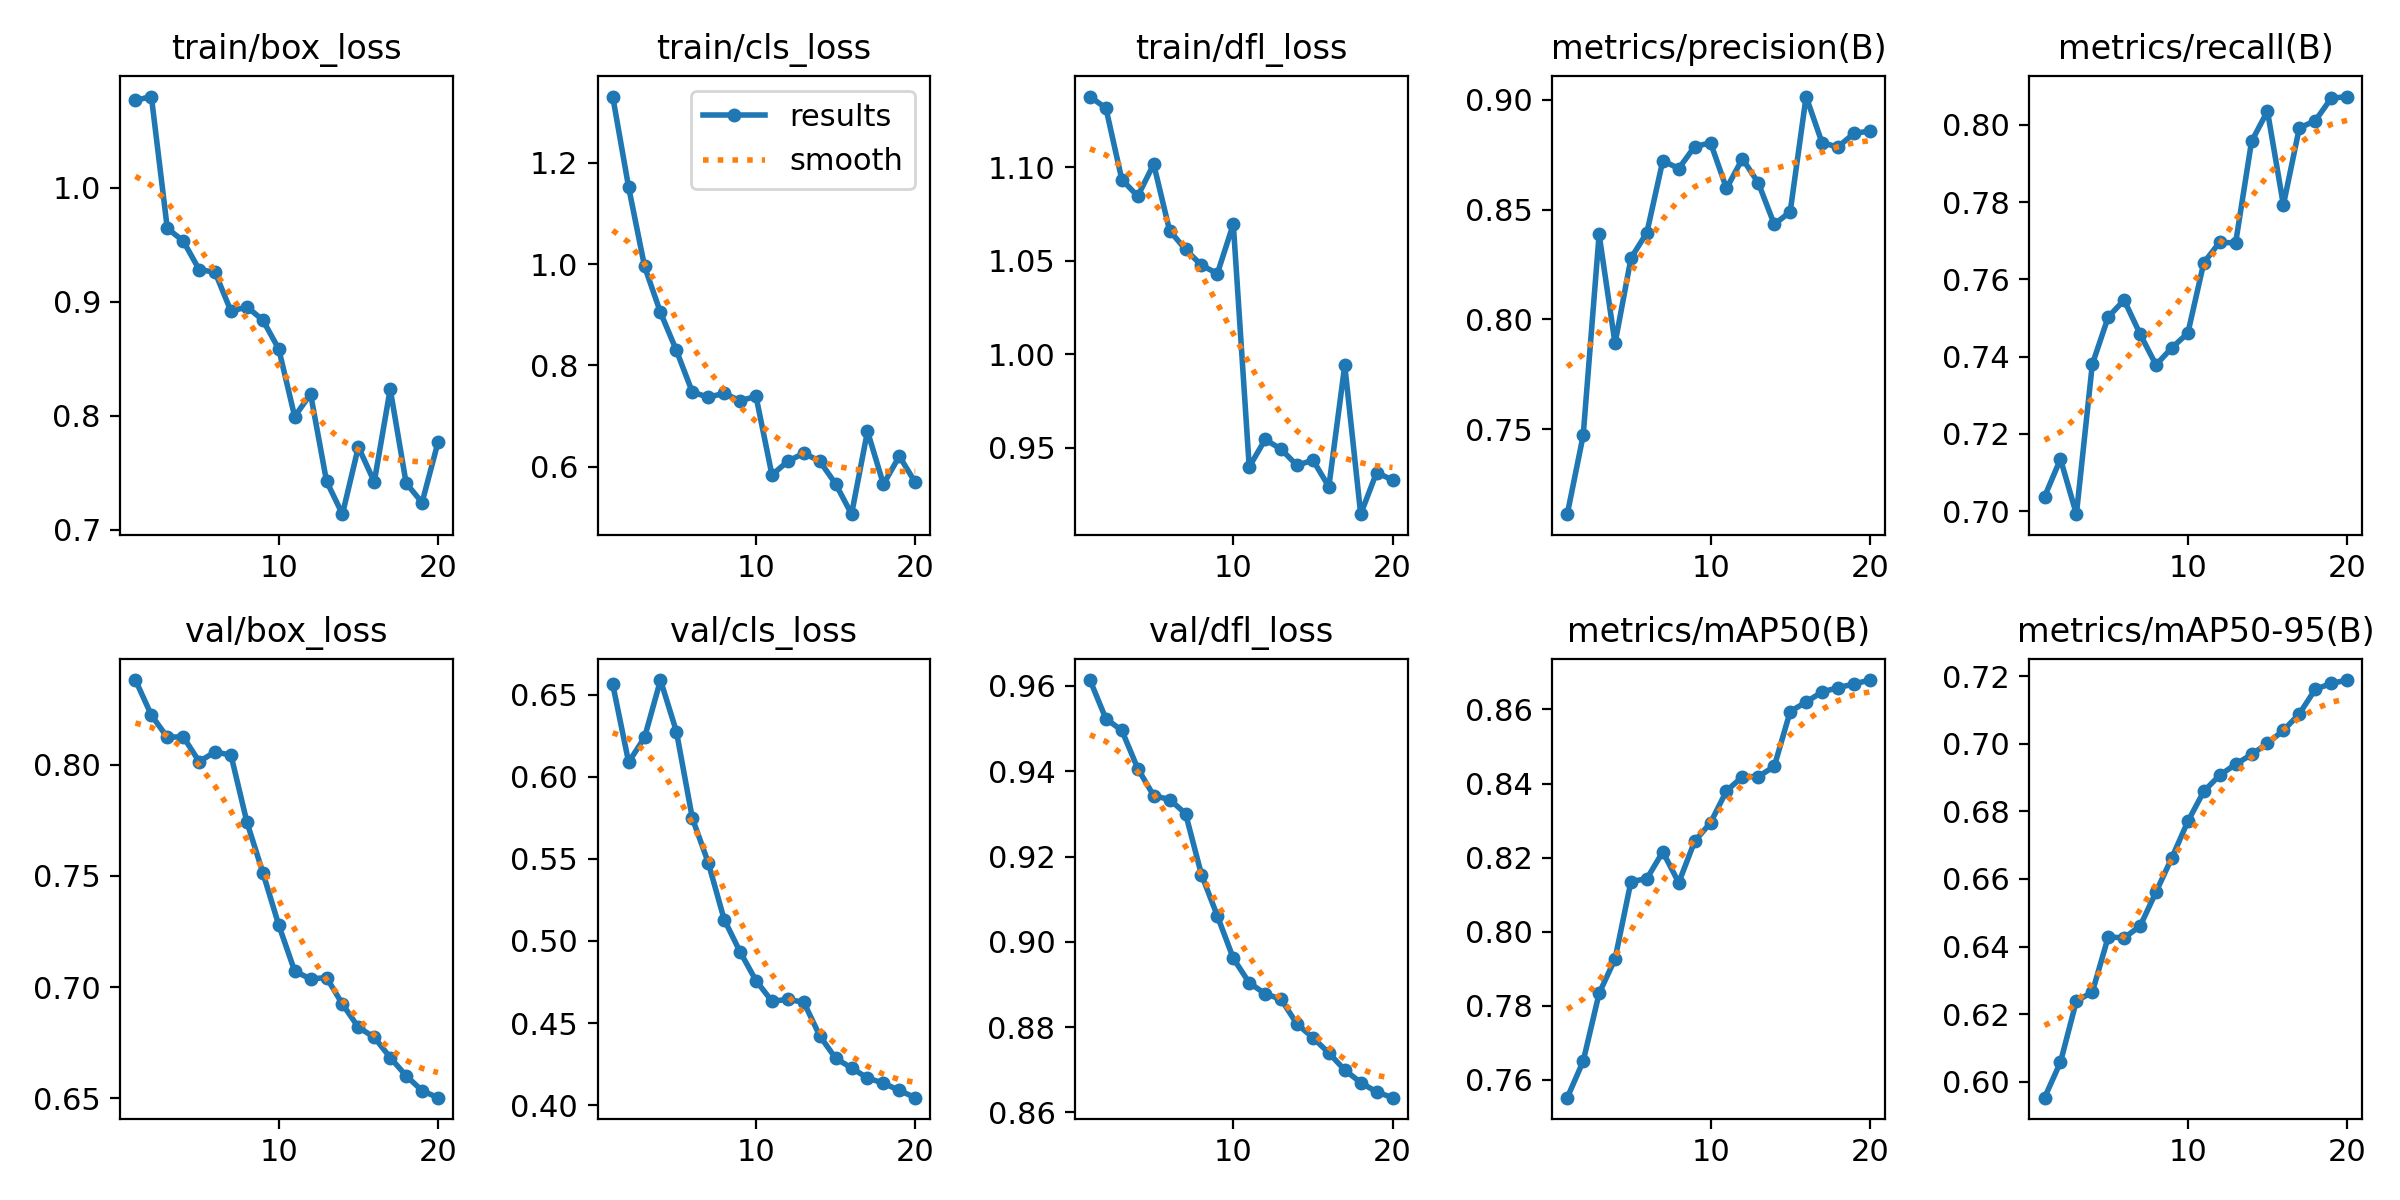

The table this chart was drawn from, first rows:
epoch, time, train/box_loss, train/cls_loss, train/dfl_loss, metrics/precision(B), metrics/recall(B), metrics/mAP50(B), metrics/mAP50-95(B), val/box_loss, val/cls_loss, val/dfl_loss, lr/pg0, lr/pg1, lr/pg2
1, 2.998, 1.077, 1.331, 1.138, 0.7113, 0.7037, 0.7551, 0.5953, 0.838, 0.6564, 0.9614, 5.95e-06, 5.95e-06, 5.95e-06
2, 6.23, 1.08, 1.152, 1.132, 0.7472, 0.7135, 0.765, 0.6058, 0.8222, 0.6089, 0.9523, 1.2442e-05, 1.2442e-05, 1.2442e-05
3, 9.45, 0.9645, 0.9953, 1.094, 0.8387, 0.6992, 0.7833, 0.6239, 0.8123, 0.624, 0.9496, 1.82272e-05, 1.82272e-05, 1.82272e-05
4, 12.63, 0.9534, 0.9044, 1.085, 0.7891, 0.738, 0.7926, 0.6265, 0.8125, 0.659, 0.9406, 2.33056e-05, 2.33056e-05, 2.33056e-05
5, 15.85, 0.9284, 0.8295, 1.102, 0.8278, 0.7502, 0.8135, 0.6428, 0.8014, 0.6276, 0.9343, 2.7677e-05, 2.7677e-05, 2.7677e-05
6, 18.99, 0.926, 0.7471, 1.066, 0.8395, 0.7546, 0.8143, 0.6426, 0.8057, 0.5748, 0.9334, 3.13416e-05, 3.13416e-05, 3.13416e-05
7, 21.99, 0.8917, 0.7371, 1.056, 0.8722, 0.7458, 0.8216, 0.646, 0.8043, 0.5477, 0.9301, 3.42994e-05, 3.42994e-05, 3.42994e-05
8, 25.1, 0.8956, 0.7447, 1.048, 0.8687, 0.7379, 0.8132, 0.6561, 0.7742, 0.5131, 0.9158, 3.65503e-05, 3.65503e-05, 3.65503e-05
9, 28.22, 0.884, 0.73, 1.043, 0.8787, 0.7423, 0.8244, 0.6663, 0.7515, 0.4934, 0.9061, 3.80943e-05, 3.80943e-05, 3.80943e-05
10, 31.38, 0.8586, 0.7387, 1.07, 0.8804, 0.7461, 0.8294, 0.677, 0.7279, 0.4758, 0.8961, 3.89314e-05, 3.89314e-05, 3.89314e-05
11, 38.71, 0.7993, 0.5834, 0.9397, 0.8596, 0.7643, 0.838, 0.6859, 0.7072, 0.4633, 0.8904, 3.90618e-05, 3.90618e-05, 3.90618e-05
12, 41.85, 0.819, 0.6106, 0.9544, 0.8732, 0.7696, 0.8418, 0.6907, 0.7037, 0.4644, 0.8878, 3.84852e-05, 3.84852e-05, 3.84852e-05
13, 45.01, 0.7425, 0.6263, 0.9492, 0.8621, 0.7694, 0.8419, 0.6939, 0.7043, 0.4627, 0.8865, 3.72018e-05, 3.72018e-05, 3.72018e-05
14, 48.26, 0.7135, 0.6109, 0.9405, 0.8433, 0.7957, 0.8446, 0.6968, 0.6924, 0.4422, 0.8807, 3.52115e-05, 3.52115e-05, 3.52115e-05
15, 51.44, 0.7725, 0.5658, 0.9433, 0.8489, 0.8035, 0.8594, 0.7001, 0.682, 0.4285, 0.8775, 3.25144e-05, 3.25144e-05, 3.25144e-05
16, 54.59, 0.7419, 0.5059, 0.9291, 0.9014, 0.7792, 0.862, 0.7039, 0.6774, 0.4226, 0.8739, 2.91104e-05, 2.91104e-05, 2.91104e-05
17, 57.74, 0.8234, 0.6699, 0.9941, 0.8804, 0.7992, 0.8647, 0.7088, 0.6684, 0.4165, 0.8699, 2.4752e-05, 2.4752e-05, 2.4752e-05
18, 60.86, 0.7408, 0.565, 0.9144, 0.8785, 0.801, 0.8659, 0.7161, 0.6602, 0.4133, 0.867, 1.88615e-05, 1.88615e-05, 1.88615e-05
19, 63.91, 0.7237, 0.6205, 0.9367, 0.8847, 0.8068, 0.8669, 0.7178, 0.6535, 0.4089, 0.8648, 1.2971e-05, 1.2971e-05, 1.2971e-05
20, 66.97, 0.7765, 0.5686, 0.9327, 0.8858, 0.8073, 0.8679, 0.7188, 0.6503, 0.4045, 0.8634, 7.0805e-06, 7.0805e-06, 7.0805e-06
